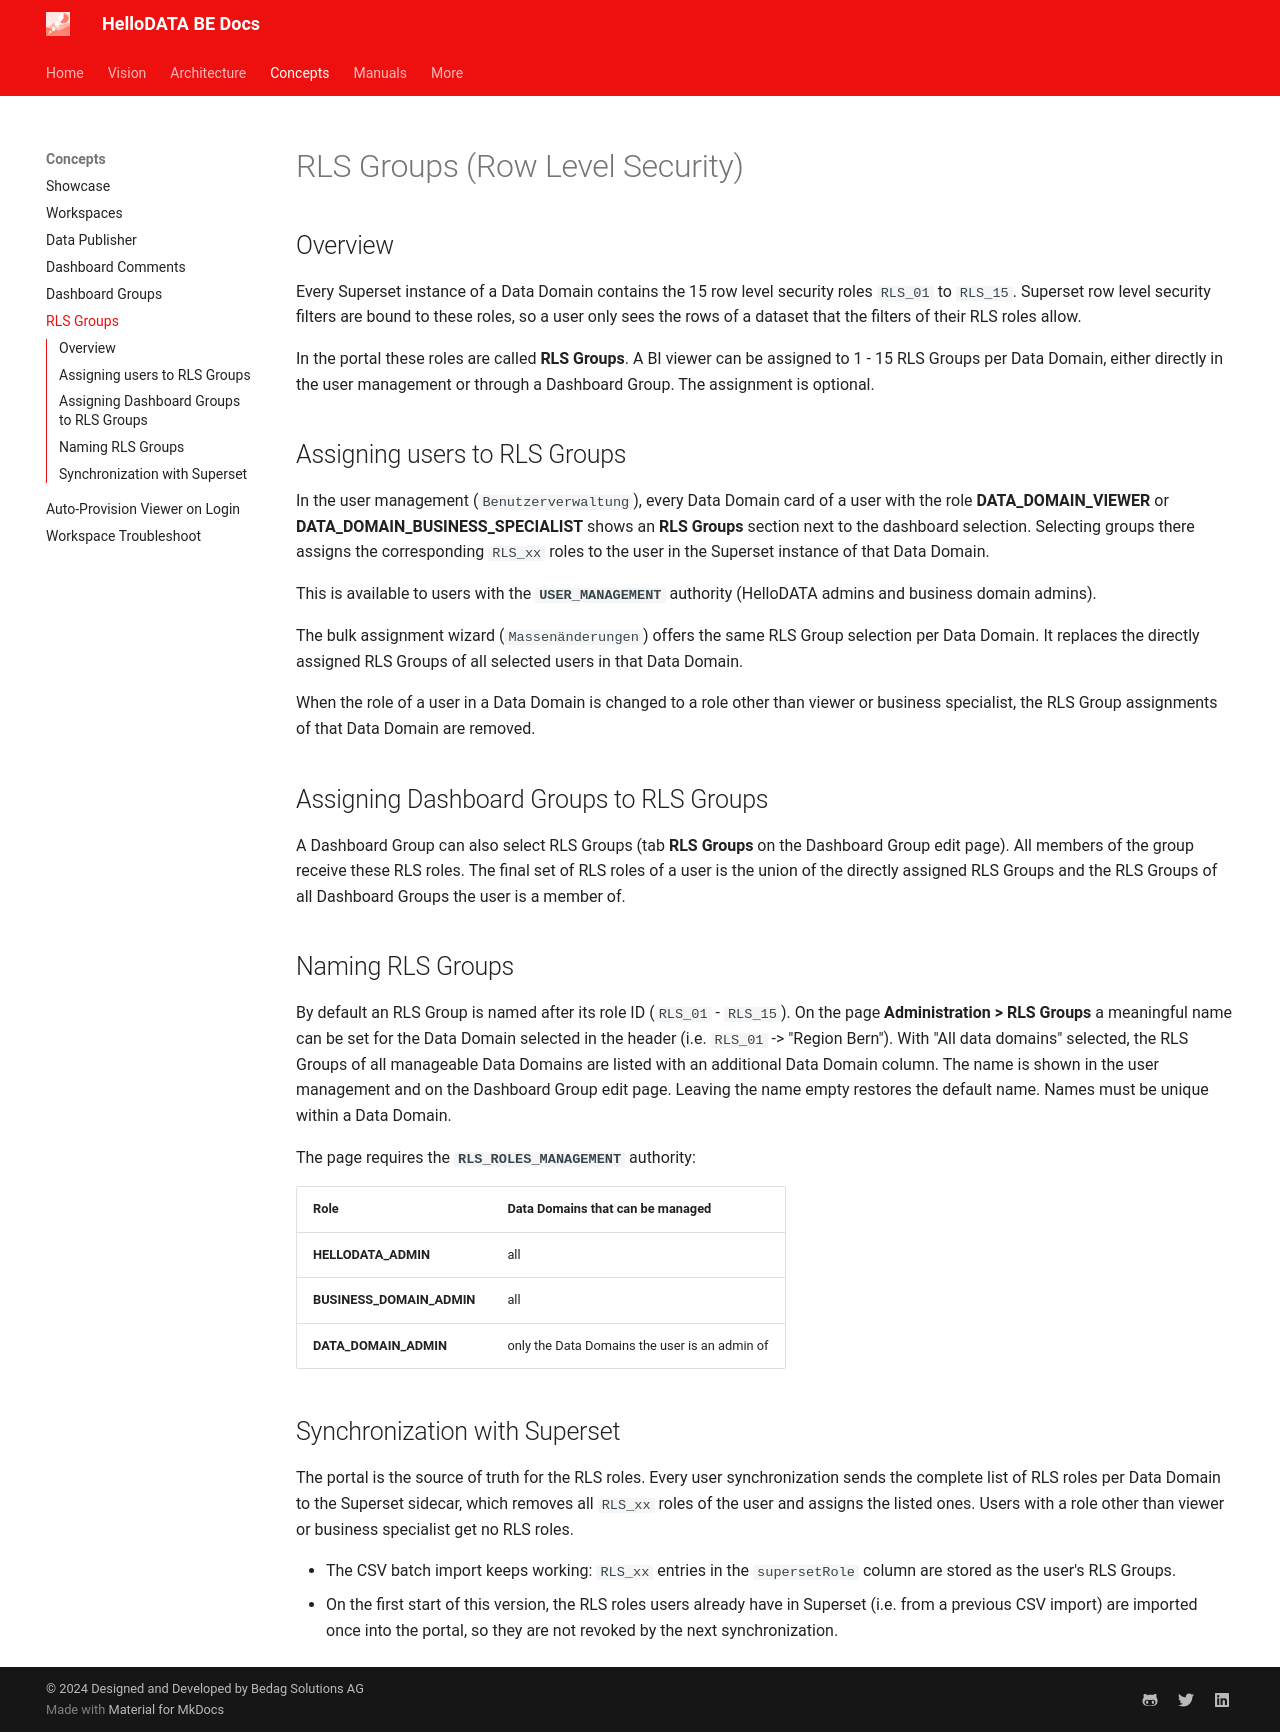

repository: kanton-bern/hellodata-be · page: concepts/rls-groups/index.html · generator: mkdocs

# RLS Groups (Row Level Security)

## Overview

Every Superset instance of a Data Domain contains the 15 row level security roles `RLS_01` to `RLS_15`. Superset row level
security filters are bound to these roles, so a user only sees the rows of a dataset that the filters of their RLS roles
allow.

In the portal these roles are called **RLS Groups**. A BI viewer can be assigned to 1 - 15 RLS Groups per Data Domain,
either directly in the user management or through a Dashboard Group. The assignment is optional.

## Assigning users to RLS Groups

In the user management (`Benutzerverwaltung`), every Data Domain card of a user with the role **DATA_DOMAIN_VIEWER** or
**DATA_DOMAIN_BUSINESS_SPECIALIST** shows an **RLS Groups** section next to the dashboard selection. Selecting groups
there assigns the corresponding `RLS_xx` roles to the user in the Superset instance of that Data Domain.

This is available to users with the **`USER_MANAGEMENT`** authority (HelloDATA admins and business domain admins).

The bulk assignment wizard (`Massenänderungen`) offers the same RLS Group selection per Data Domain. It replaces the
directly assigned RLS Groups of all selected users in that Data Domain.

When the role of a user in a Data Domain is changed to a role other than viewer or business specialist, the RLS Group
assignments of that Data Domain are removed.

## Assigning Dashboard Groups to RLS Groups

A Dashboard Group can also select RLS Groups (tab **RLS Groups** on the Dashboard Group edit page). All members of the
group receive these RLS roles. The final set of RLS roles of a user is the union of the directly assigned RLS Groups and
the RLS Groups of all Dashboard Groups the user is a member of.

## Naming RLS Groups

By default an RLS Group is named after its role ID (`RLS_01` - `RLS_15`). On the page **Administration > RLS Groups**
a meaningful name can be set for the Data Domain selected in the header (i.e. `RLS_01` -> "Region Bern"). With "All data domains" selected, the RLS Groups of all manageable Data Domains are listed with an additional Data Domain column. The name is shown in the user management
and on the Dashboard Group edit page. Leaving the name empty restores the default name. Names must be unique within a
Data Domain.

The page requires the **`RLS_ROLES_MANAGEMENT`** authority:

| Role                      | Data Domains that can be managed               |
|---------------------------|------------------------------------------------|
| **HELLODATA_ADMIN**       | all                                            |
| **BUSINESS_DOMAIN_ADMIN** | all                                            |
| **DATA_DOMAIN_ADMIN**     | only the Data Domains the user is an admin of |

## Synchronization with Superset

The portal is the source of truth for the RLS roles. Every user synchronization sends the complete list of RLS roles per
Data Domain to the Superset sidecar, which removes all `RLS_xx` roles of the user and assigns the listed ones. Users with
a role other than viewer or business specialist get no RLS roles.

- The CSV batch import keeps working: `RLS_xx` entries in the `supersetRole` column are stored as the user's RLS Groups.
- On the first start of this version, the RLS roles users already have in Superset (i.e. from a previous CSV import) are
  imported once into the portal, so they are not revoked by the next synchronization.
